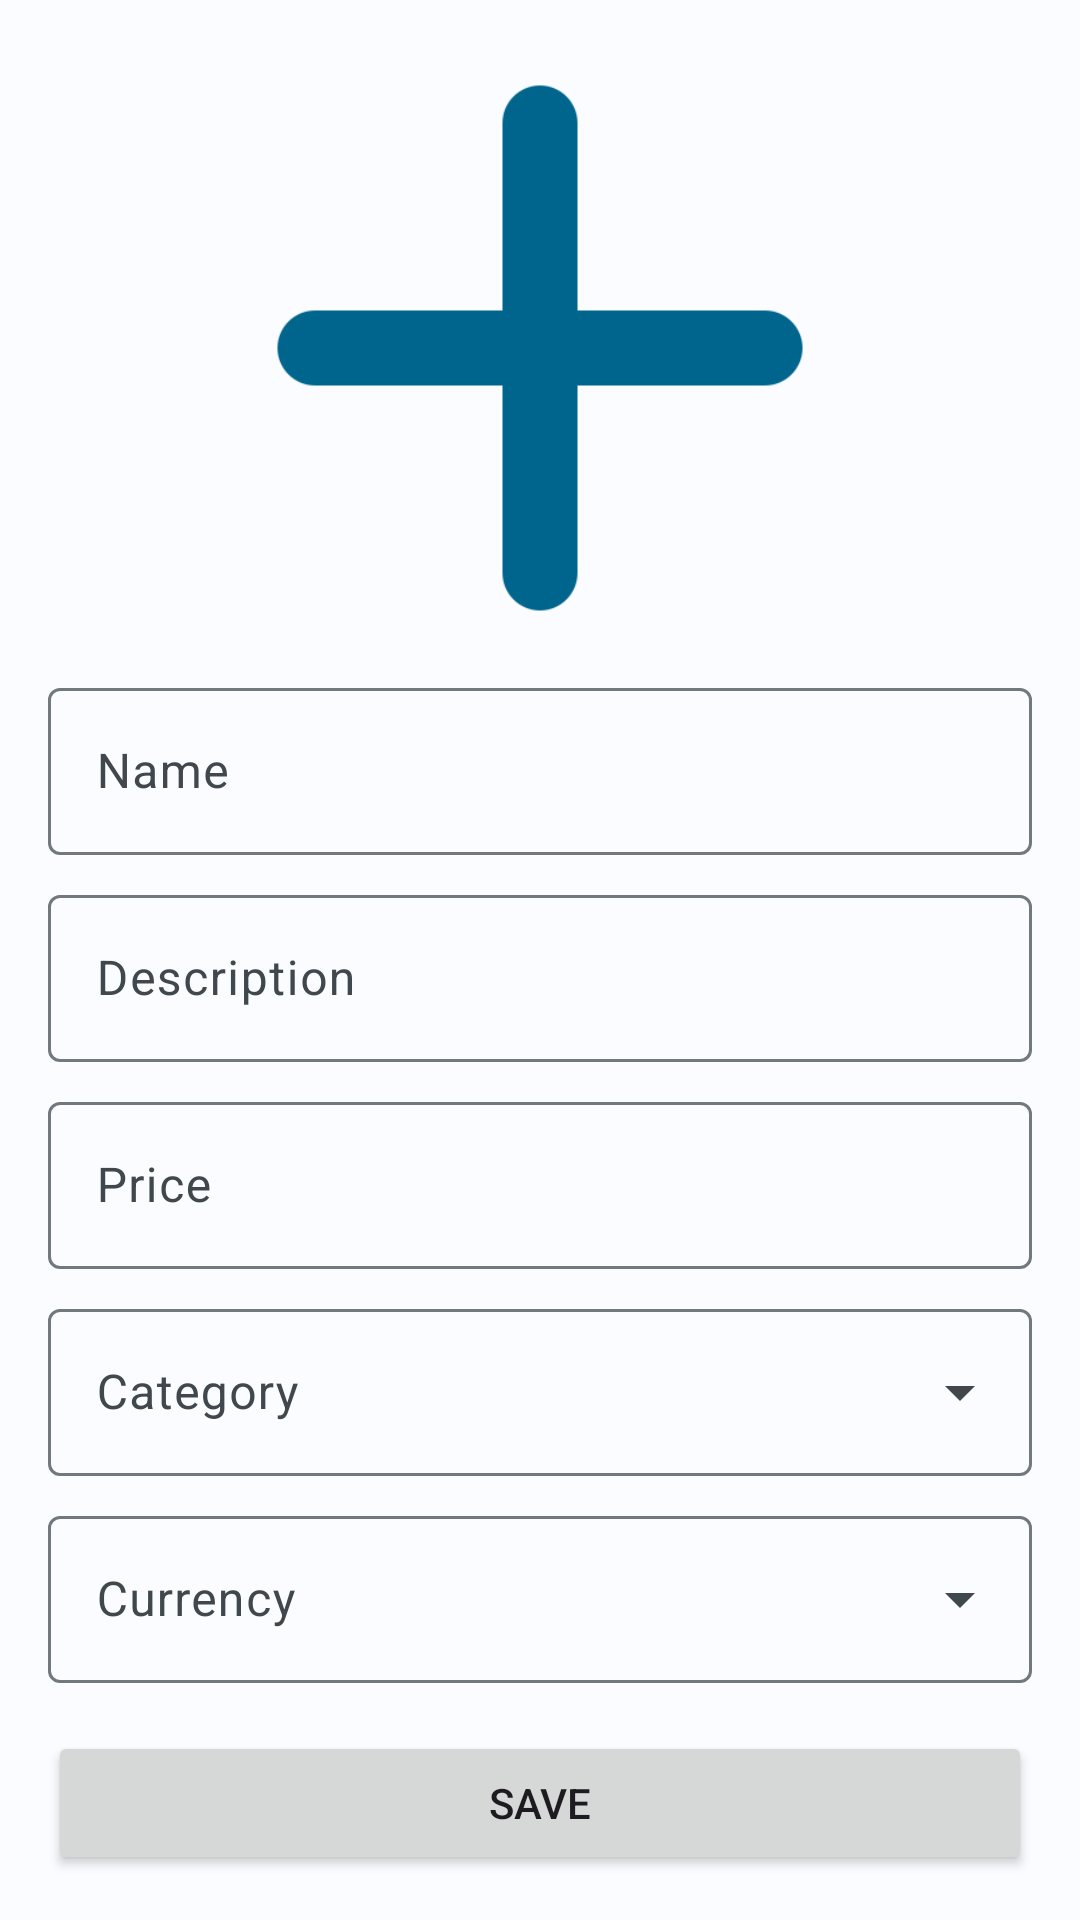

Write the Android layout XML for this screen, with the resource values it uses.
<!-- AndroidManifest.xml: application theme AppThemeNoBar -->
<!-- res/layout/fragment_product_detail.xml -->
<?xml version="1.0" encoding="utf-8"?>
<androidx.core.widget.NestedScrollView xmlns:android="http://schemas.android.com/apk/res/android"
    xmlns:app="http://schemas.android.com/apk/res-auto"
    xmlns:tools="http://schemas.android.com/tools"
    android:layout_width="match_parent"
    android:layout_height="match_parent"
    tools:context=".ui.product.detail.ProductDetailFragment">

    <LinearLayout
        android:layout_width="match_parent"
        android:layout_height="wrap_content"
        android:orientation="vertical"
        android:padding="16dp">

        <ImageView
            android:id="@+id/imageProduct"
            android:layout_width="match_parent"
            android:layout_height="200dp"
            android:clickable="true"
            android:focusable="true"
            app:srcCompat="@drawable/ic_add" />

        <com.google.android.material.textfield.TextInputLayout
            android:id="@+id/productNameContainer"
            style="@style/Widget.Material3.TextInputLayout.OutlinedBox"
            android:layout_width="match_parent"
            android:layout_height="wrap_content"
            android:layout_marginTop="8dp">

            <com.google.android.material.textfield.TextInputEditText
                android:id="@+id/editProductName"
                android:layout_width="match_parent"
                android:layout_height="wrap_content"
                android:hint="@string/product_name"
                android:inputType="textCapWords" />
        </com.google.android.material.textfield.TextInputLayout>

        <com.google.android.material.textfield.TextInputLayout
            android:id="@+id/productDescriptionContainer"
            style="@style/Widget.Material3.TextInputLayout.OutlinedBox"
            android:layout_width="match_parent"
            android:layout_height="wrap_content"
            android:layout_marginTop="8dp">

            <com.google.android.material.textfield.TextInputEditText
                android:id="@+id/editProductDescription"
                android:layout_width="match_parent"
                android:layout_height="wrap_content"
                android:hint="@string/product_description"
                android:inputType="textMultiLine" />
        </com.google.android.material.textfield.TextInputLayout>

        <com.google.android.material.textfield.TextInputLayout
            android:id="@+id/productPriceContainer"
            style="@style/Widget.Material3.TextInputLayout.OutlinedBox"
            android:layout_width="match_parent"
            android:layout_height="wrap_content"
            android:layout_marginTop="8dp">

            <com.google.android.material.textfield.TextInputEditText
                android:id="@+id/editProductPrice"
                android:layout_width="match_parent"
                android:layout_height="wrap_content"
                android:hint="@string/product_price"
                android:inputType="numberDecimal" />
        </com.google.android.material.textfield.TextInputLayout>

        <com.google.android.material.textfield.TextInputLayout
            android:id="@+id/spinnerCategoryContainer"
            android:layout_width="match_parent"
            android:layout_height="wrap_content"
            android:inputType="none"
            android:layout_marginTop="8dp"
            style="@style/Widget.Material3.TextInputLayout.OutlinedBox.ExposedDropdownMenu">

            <com.google.android.material.textfield.MaterialAutoCompleteTextView
                android:id="@+id/spinnerCategory"
                style = "@style/Widget.Material3.TextInputEditText.OutlinedBox"
                android:layout_width="match_parent"
                android:layout_height="wrap_content"
                android:hint="@string/product_category"
                android:inputType="textAutoCorrect" />
        </com.google.android.material.textfield.TextInputLayout>

        <com.google.android.material.textfield.TextInputLayout
            android:id="@+id/spinnerCurrencyContainer"
            android:layout_width="match_parent"
            android:layout_height="wrap_content"
            android:inputType="none"
            android:layout_marginTop="8dp"
            style="@style/Widget.Material3.TextInputLayout.OutlinedBox.ExposedDropdownMenu">

            <com.google.android.material.textfield.MaterialAutoCompleteTextView
                android:id="@+id/spinnerCurrency"
                style = "@style/Widget.Material3.TextInputEditText.OutlinedBox"
                android:layout_width="match_parent"
                android:layout_height="wrap_content"
                android:hint="@string/product_currency"
                android:inputType="textAutoCorrect" />
        </com.google.android.material.textfield.TextInputLayout>

        <Button
            android:id="@+id/btnSaveProduct"
            android:layout_width="match_parent"
            android:layout_height="wrap_content"
            android:layout_marginTop="16dp"
            android:text="@string/save_product" />

    </LinearLayout>
</androidx.core.widget.NestedScrollView>
<!-- resources referenced by this layout -->
<resources>
  <string name="product_category">Category</string>
  <string name="product_currency">Currency</string>
  <string name="product_description">Description</string>
  <string name="product_name">Name</string>
  <string name="product_price">Price</string>
  <string name="save_product">Save</string>
  <color name="md_theme_light_primary">#00658D</color>
  <color name="md_theme_light_onPrimary">#FFFFFF</color>
  <color name="md_theme_light_primaryContainer">#C6E7FF</color>
  <color name="md_theme_light_onPrimaryContainer">#001E2E</color>
  <color name="md_theme_light_secondary">#00658D</color>
  <color name="md_theme_light_onSecondary">#FFFFFF</color>
  <color name="md_theme_light_secondaryContainer">#C6E7FF</color>
  <color name="md_theme_light_onSecondaryContainer">#001E2E</color>
  <color name="md_theme_light_tertiary">#00658D</color>
  <color name="md_theme_light_onTertiary">#FFFFFF</color>
  <color name="md_theme_light_tertiaryContainer">#C6E7FF</color>
  <color name="md_theme_light_onTertiaryContainer">#001E2E</color>
  <color name="md_theme_light_error">#BA1A1A</color>
  <color name="md_theme_light_errorContainer">#FFDAD6</color>
  <color name="md_theme_light_onError">#FFFFFF</color>
  <color name="md_theme_light_onErrorContainer">#410002</color>
  <color name="md_theme_light_background">#FAFCFF</color>
  <color name="md_theme_light_onBackground">#001F2A</color>
  <color name="md_theme_light_surface">#FAFCFF</color>
  <color name="md_theme_light_onSurface">#001F2A</color>
  <color name="md_theme_light_surfaceVariant">#DDE3EA</color>
  <color name="md_theme_light_onSurfaceVariant">#41484D</color>
  <color name="md_theme_light_outline">#71787E</color>
  <color name="md_theme_light_inverseOnSurface">#E1F4FF</color>
  <color name="md_theme_light_inverseSurface">#003547</color>
  <color name="md_theme_light_inversePrimary">#83CFFF</color>
</resources>
